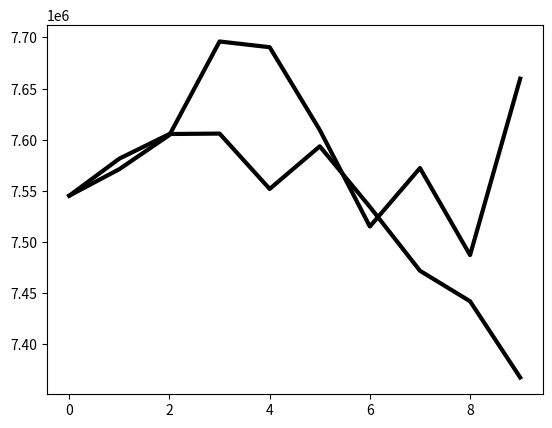

The matplotlib source for this figure: (Note: this script raises an exception after producing the figure.)
import numpy as np
import matplotlib.pyplot as plt
#import matplotlib.gridspec as gridspec

#from common import BaselineDatabase, LogFileDatabase, geomean, draw_grouped_bar_chart, to_str_round, throughput_to_cost
#from shape_configs import shape_dict


if __name__ == "__main__":
    x1 = [0, 1, 2, 3, 4,5,6,7,8,9]
    y1 = [7545132.00000000 ,7571136.00000000 ,7604560.00000000 ,7696074.00000000 ,7690468.00000000 ,7609492.00000000 ,7514986.00000000 ,7572178.00000000 ,7487020.00000000 ,7659698.00000000 ]
    x2 = [0, 1, 2, 3, 4,5,6,7,8,9]
    y2 = [7545132.00000000 ,7581428.00000000 ,7605512.00000000 ,7605922.00000000 ,7551770.00000000 ,7593464.00000000 ,7534246.00000000 ,7471666.00000000 ,7441800.00000000 ,7367222.00000000 ]
    plt.plot(x1, y1,x2,y2,
            color = 'k',
            linestyle = '-',
            linewidth = 3)
    fig, ax = plt.subplots() 
    ax.plot(t, s) 
    ax.set_ylim(730000.00000000 ,800000.00000000) 
    ax.set_ylabel("Relative Speedup", fontsize=fontsize)
    ax.text(1.10, -0.15, '# Measurement trials', horizontalalignment='center', verticalalignment='center', transform=plt.transAxes, fontsize=plt.yaxis.label.get_size())
    ax.legend(name_list,
            fontsize=fontsize-1,
            loc='upper center',
            bbox_to_anchor=(-0.2, 1.27),
            ncol=3,
            handlelength=1.0,
            handletextpad=0.5,
            columnspacing=1.1)
    ax.set_size_inches((11, 5))
    ax.savefig(args.out_file, bbox_inches='tight')
    plt.show()